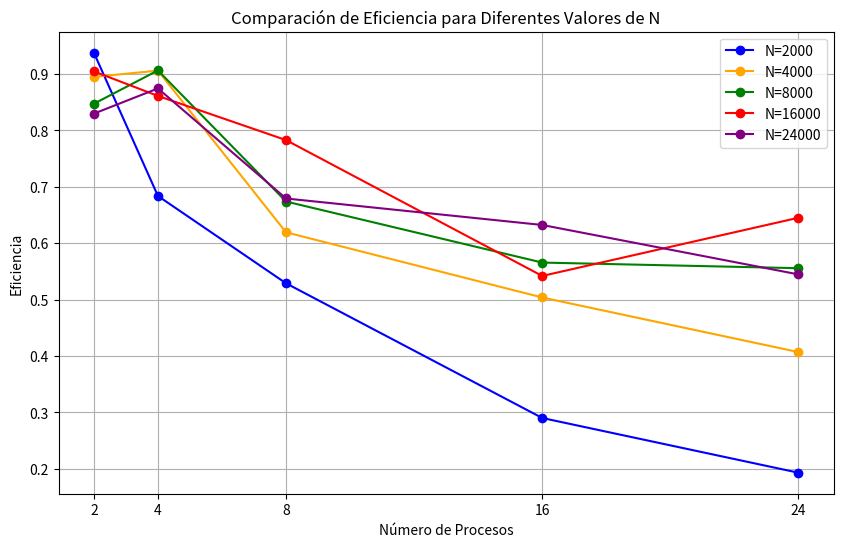

Write Python code to recreate this figure.
import matplotlib.pyplot as plt
import numpy as np
p= [2,4,8,16,24]

t_N_2000=[1.4485, 0.9934, 0.6422, 0.5857, 0.5871]
t_N_4000=[6.1682, 3.0465, 2.2287, 1.3701, 1.1308]
t_N_8000=[25.6961, 12.0100, 8.0772, 4.8119, 3.2655]
t_N_16000=[97.3506, 51.1366, 28.1262, 20.3178, 11.3774]
t_N_24000=[236.7852, 112.3368, 72.3130, 38.8428, 30.0642]

ts_N_2000 = 2.7169 #4.7113
ts_N_4000 = 11.0412 #19.1000
ts_N_8000 = 43.545 #75.3277
ts_N_16000 = 176.1509 #304.7207
ts_N_24000 = 392.956 #679.7685



speedup_N_2000 = [ts_N_2000 / t for t in t_N_2000]
speedup_N_4000 = [ts_N_4000 / t for t in t_N_4000]
speedup_N_8000 = [ts_N_8000 / t for t in t_N_8000]
speedup_N_16000 = [ts_N_16000 / t for t in t_N_16000]
speedup_N_24000 = [ts_N_24000 / t for t in t_N_24000]

# Calcular eficiencia para cada dataset
efficiency_N_2000 = [speedup_N_2000[i] / p[i] for i in range(len(p))]
efficiency_N_4000 = [speedup_N_4000[i] / p[i] for i in range(len(p))]
efficiency_N_8000 = [speedup_N_8000[i] / p[i] for i in range(len(p))]
efficiency_N_16000 = [speedup_N_16000[i] / p[i] for i in range(len(p))]
efficiency_N_24000 = [speedup_N_24000[i] / p[i] for i in range(len(p))]

plt.figure(figsize=(10, 6))
plt.plot(p, efficiency_N_2000, marker='o', label='N=2000', color='blue')
plt.plot(p, efficiency_N_4000, marker='o', label='N=4000', color='orange')
plt.plot(p, efficiency_N_8000, marker='o', label='N=8000', color='green')
plt.plot(p, efficiency_N_16000, marker='o', label='N=16000', color='red')
plt.plot(p, efficiency_N_24000, marker='o', label='N=24000', color='purple')
plt.title('Comparación de Eficiencia para Diferentes Valores de N')
plt.xlabel('Número de Procesos')
plt.ylabel('Eficiencia')
plt.xticks(p)
plt.legend()
plt.grid()
plt.show()
#plt.savefig('grafica_time_comp_comm_code2.png')